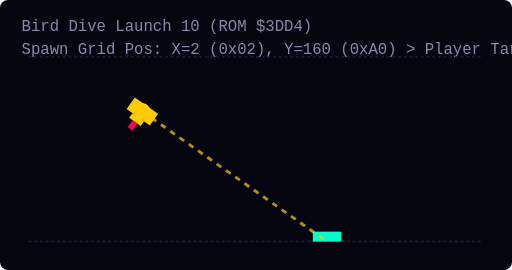
t = 0.00 s
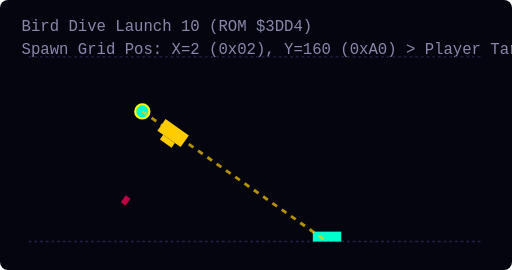
t = 0.75 s
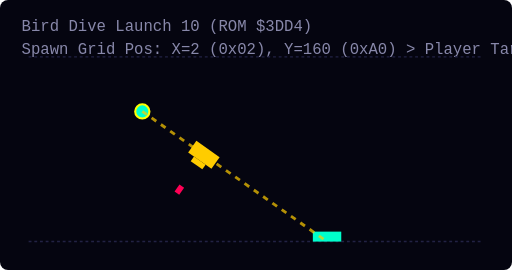
t = 1.50 s
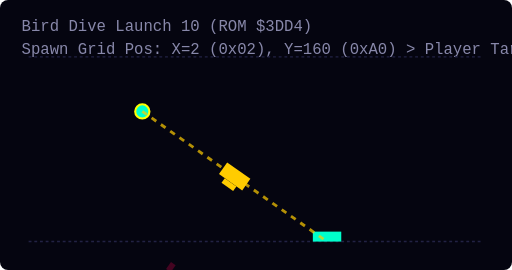
t = 2.25 s
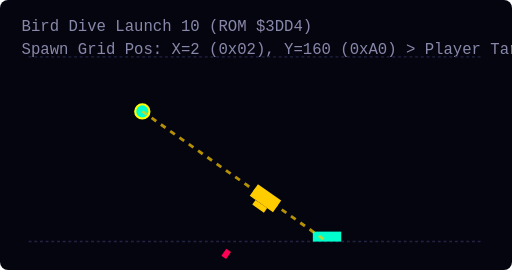
t = 3.00 s
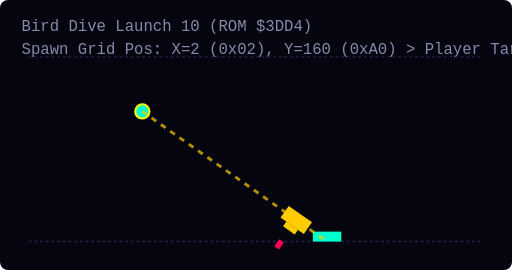
t = 3.75 s

The animated SVG that drew these frames (rendered in a browser with its animation timeline set to each time). Animation: 3 SMIL elements (animate=2,animateMotion=1); one cycle of 4.50 s, repeats indefinitely.

<svg width="360" height="190" viewBox="0 0 360 190" xmlns="http://www.w3.org/2000/svg" style="background:#050510; border-radius:8px;">
  <style>
    .grid { fill:none; stroke:#222244; stroke-width:1; stroke-dasharray:2 2; }
    .dive-line { fill:none; stroke:#FFCC00; stroke-width:2; stroke-dasharray:4 4; opacity:0.7; }
    .spawn-marker { fill:#00FFCC; stroke:#FFFF00; stroke-width:1.5; }
    .player { fill:#00FFCC; }
    .bird { fill:#FFCC00; }
    .bomb { fill:#FF0055; }
    .label { fill: #8888AA; font-family: monospace; font-size: 11px; }
  </style>

  <text x="15" y="22" class="label">Bird Dive Launch 10 (ROM $3DD4)</text>
  <text x="15" y="38" class="label">Spawn Grid Pos: X=2 (0x02), Y=160 (0xA0) &gt; Player Target X=230</text>
  
  <!-- Formation Top Grid -->
  <line x1="20" y1="40" x2="340" y2="40" class="grid" />
  <!-- Player Floor Line -->
  <line x1="20" y1="170" x2="340" y2="170" class="grid" />
  
  <!-- Player Ship Target -->
  <rect x="220.0" y="163" width="20" height="7" class="player" />

  <!-- Spawn Launch Point Marker -->
  <circle cx="100.0" cy="78.4" r="5" class="spawn-marker" />

  <!-- Aimed Dive Trajectory Path -->
  <path d="M 100.0,78.4 Q 165.0,124.2 230.0,170" class="dive-line" />
  
  <!-- Diving Bird & Dropping Bomb -->
  <g>
    <animateMotion path="M 100.0,78.4 Q 165.0,124.2 230.0,170" dur="4.5s" repeatCount="indefinite" rotate="auto" />
    <g transform="translate(-10, -5)">
      <rect x="0" y="0" width="20" height="10" class="bird" />
      <rect x="5" y="10" width="10" height="4" class="bird" />
      <rect x="8" y="14" width="4" height="6" class="bomb">
        <animate attributeName="y" values="14;50;90" dur="1.2s" repeatCount="indefinite" />
        <animate attributeName="opacity" values="1;1;0" dur="1.2s" repeatCount="indefinite" />
      </rect>
    </g>
  </g>
</svg>
